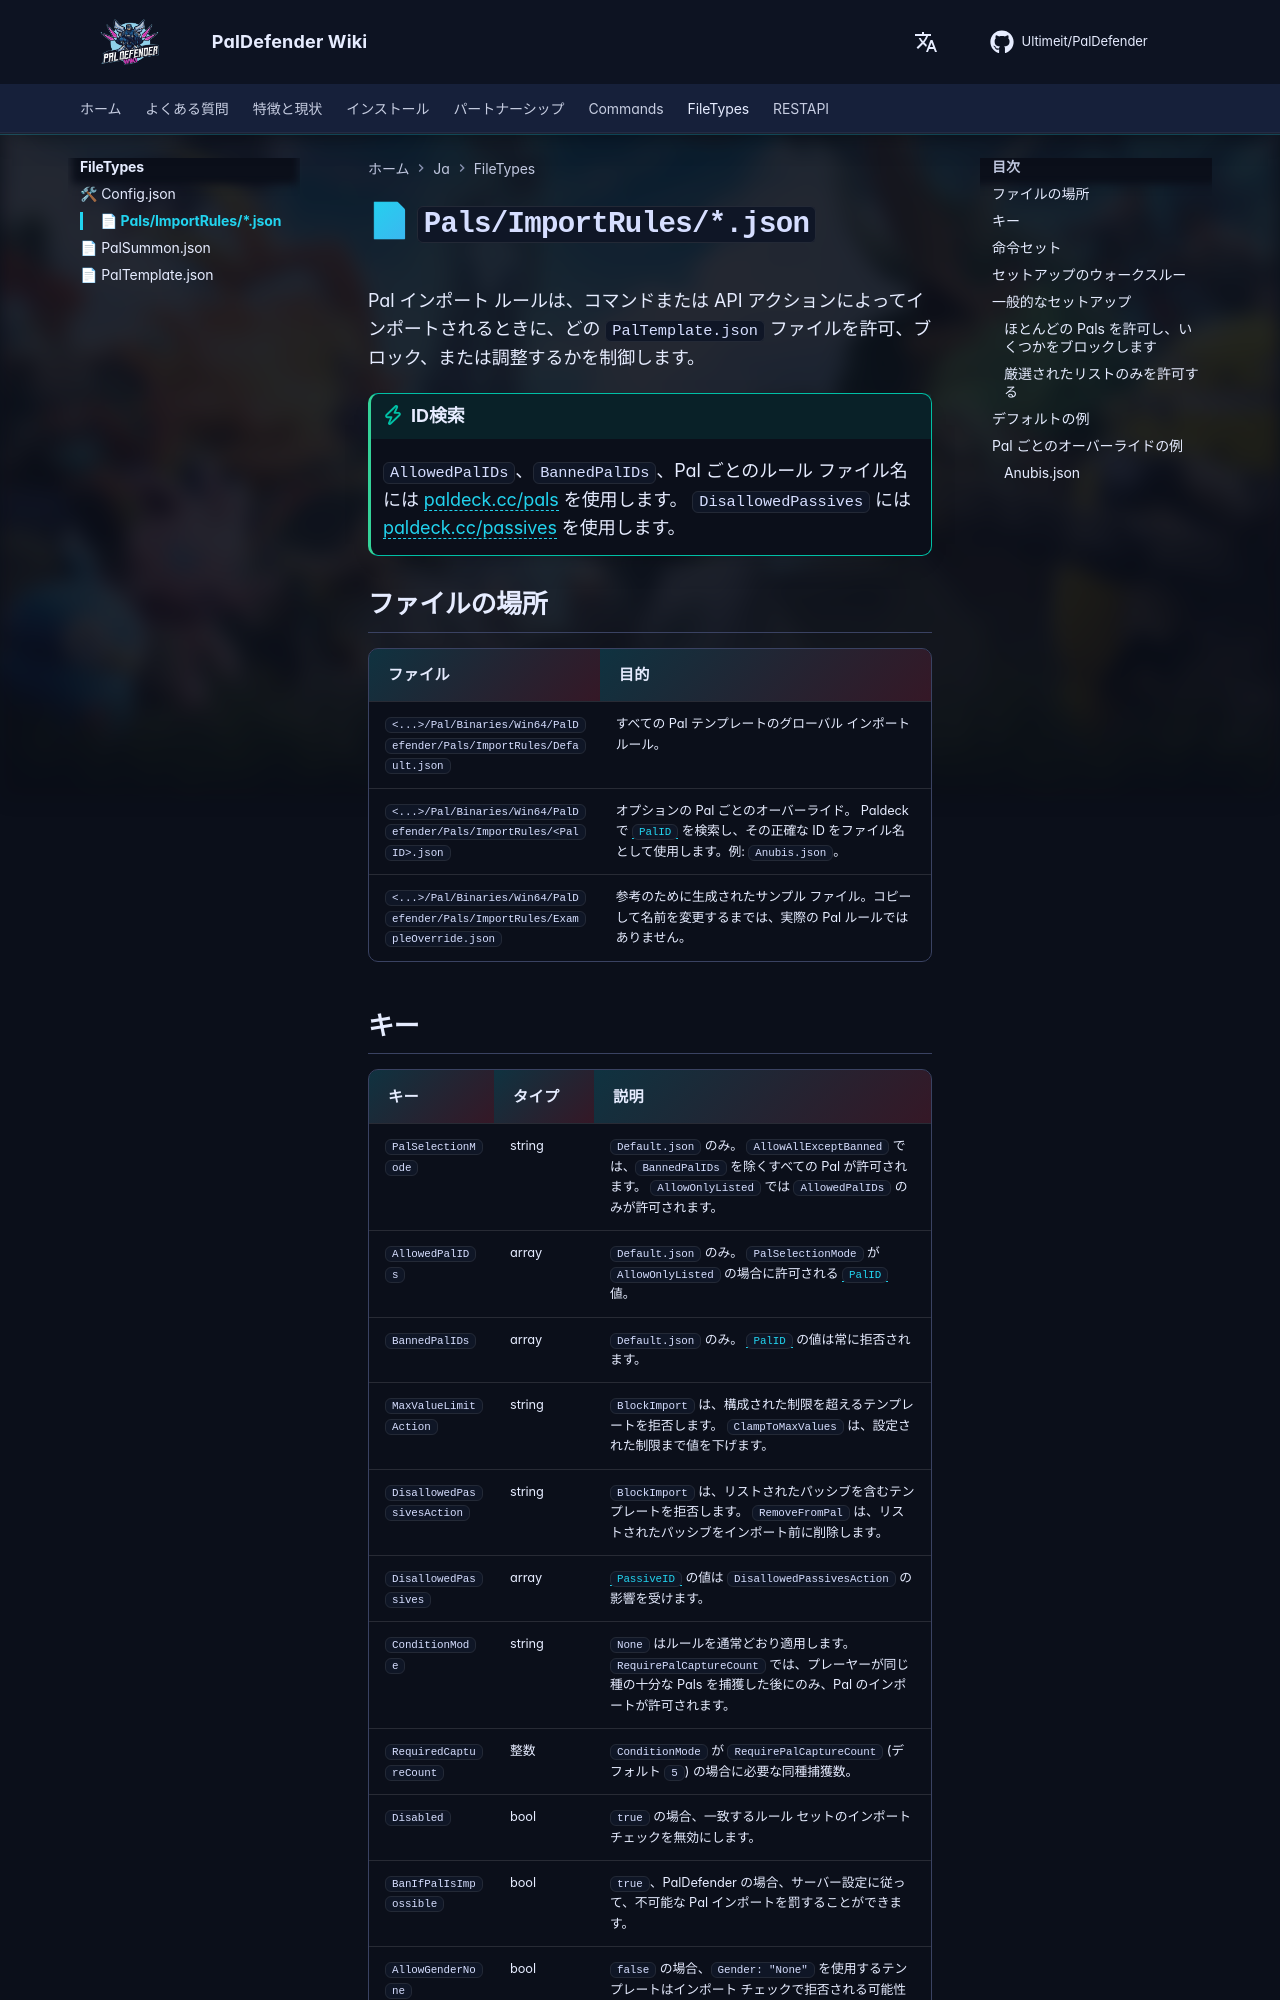

repository: Ultimeit/PalDefender · page: ja/FileTypes/PalImportRules/index.html · generator: mkdocs

# 📄 `Pals/ImportRules/*.json`


Pal インポート ルールは、コマンドまたは API アクションによってインポートされるときに、どの `PalTemplate.json` ファイルを許可、ブロック、または調整するかを制御します。

!!! tip "ID検索"
    `AllowedPalIDs`、`BannedPalIDs`、Pal ごとのルール ファイル名には [paldeck.cc/pals](https://paldeck.cc/pals) を使用します。 `DisallowedPassives` には [paldeck.cc/passives](https://paldeck.cc/passives) を使用します。

## ファイルの場所

|ファイル |目的 |
| ---- | ------- |
| `<...>/Pal/Binaries/Win64/PalDefender/Pals/ImportRules/Default.json` |すべての Pal テンプレートのグローバル インポート ルール。 |
| `<...>/Pal/Binaries/Win64/PalDefender/Pals/ImportRules/<PalID>.json` |オプションの Pal ごとのオーバーライド。 Paldeck で [`PalID`](https://paldeck.cc/pals) を検索し、その正確な ID をファイル名として使用します。例: `Anubis.json`。 |
| `<...>/Pal/Binaries/Win64/PalDefender/Pals/ImportRules/ExampleOverride.json` |参考のために生成されたサンプル ファイル。コピーして名前を変更するまでは、実際の Pal ルールではありません。 |
